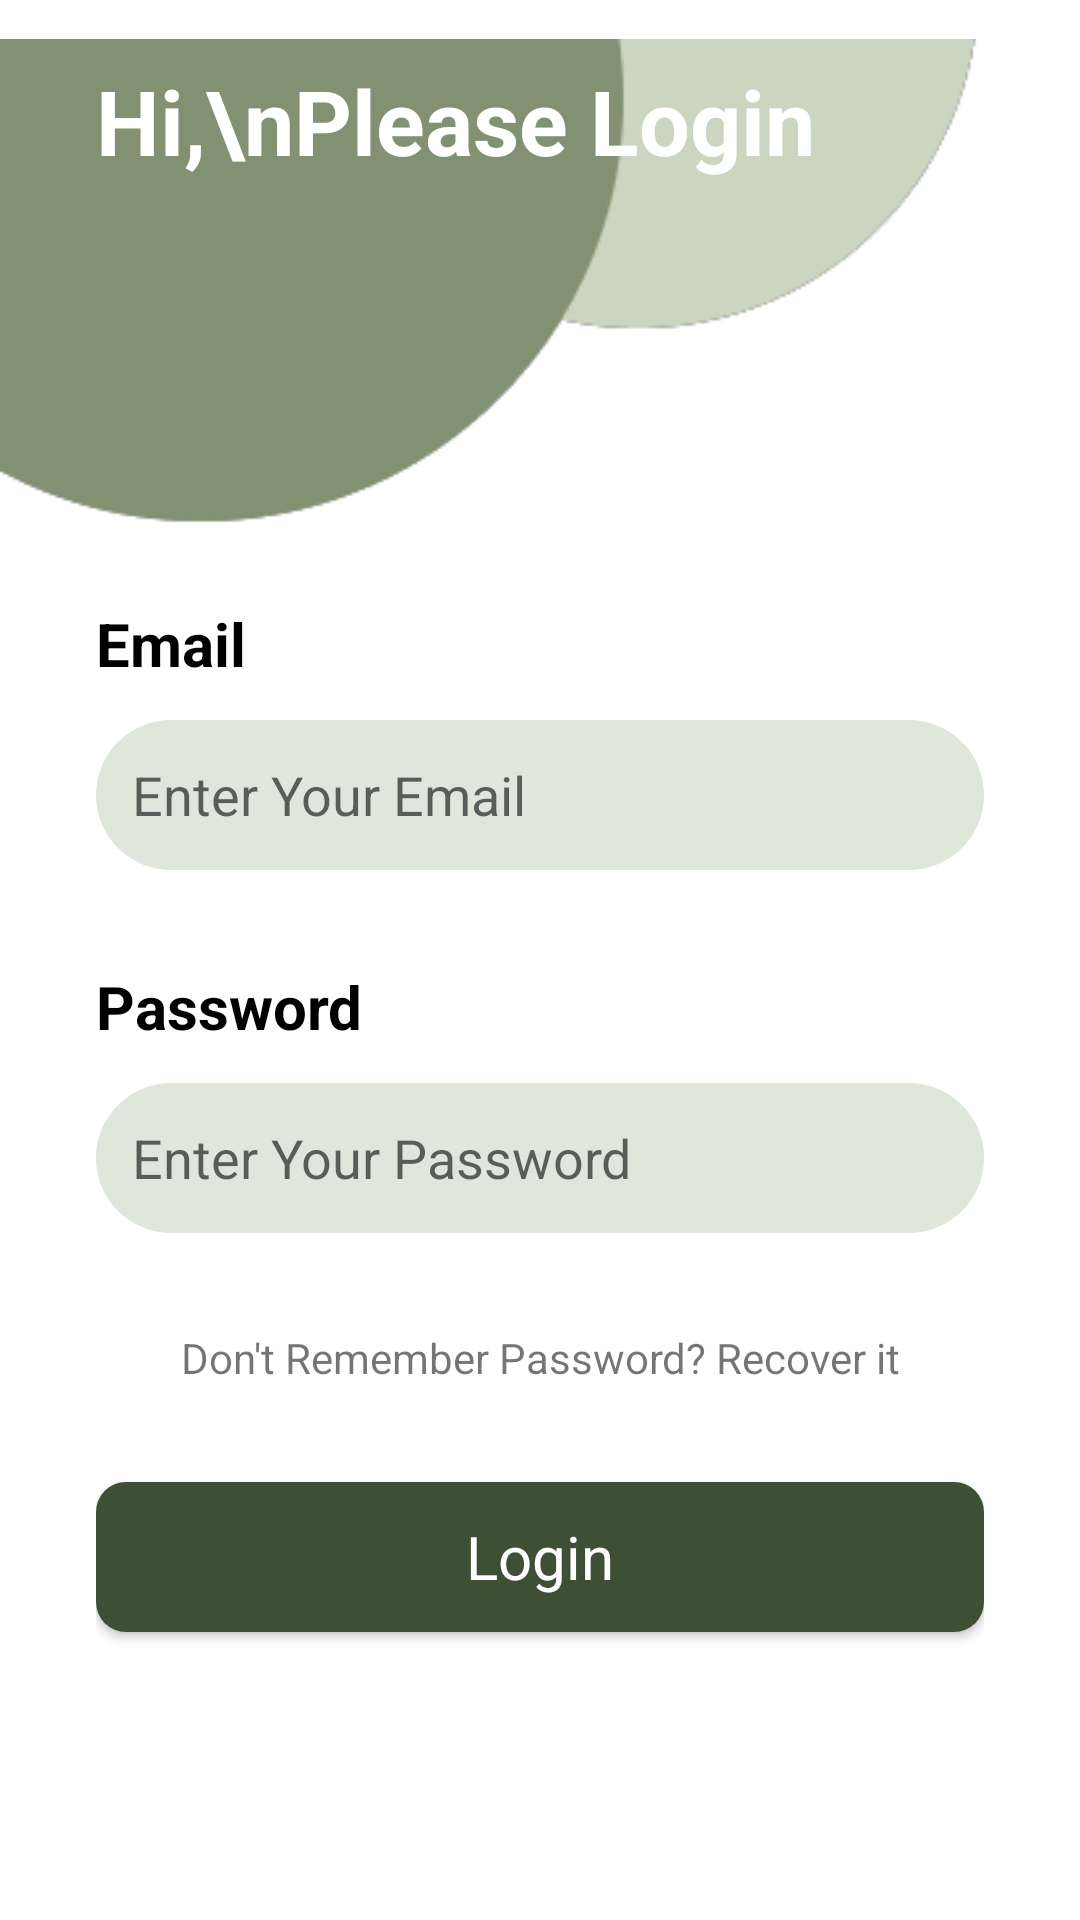

The Android layout XML behind this screen, and the referenced resources:
<!-- AndroidManifest.xml: application theme Theme.EcoPulse -->
<!-- res/layout/login.xml -->
<?xml version="1.0" encoding="utf-8"?>
<androidx.constraintlayout.widget.ConstraintLayout xmlns:android="http://schemas.android.com/apk/res/android"
    xmlns:tools="http://schemas.android.com/tools"
    android:layout_width="match_parent"
    android:layout_height="match_parent"
    xmlns:app="http://schemas.android.com/apk/res-auto">

    <ImageView
        android:id="@+id/imageView3"
        android:layout_width="wrap_content"
        android:layout_height="wrap_content"
        android:src="@drawable/login_top_bg"
        app:layout_constraintStart_toStartOf="parent"
        app:layout_constraintTop_toTopOf="parent" />

    <TextView
        android:id="@+id/textView2"
        android:layout_width="wrap_content"
        android:layout_height="wrap_content"
        android:text="Hi,\nPlease Login"
        android:textColor="@color/white"
        android:textSize="30sp"
        android:textStyle="bold"
        android:layout_marginStart="32dp"
        android:layout_marginTop="20dp"
        app:layout_constraintStart_toStartOf="parent"
        app:layout_constraintTop_toTopOf="parent"/>

    <LinearLayout
        android:layout_width="match_parent"
        android:layout_height="500dp"
        android:orientation="vertical"
        android:padding="32dp"
        app:layout_constraintBottom_toBottomOf="parent"
        app:layout_constraintStart_toStartOf="parent"
        app:layout_constraintTop_toBottomOf="@id/imageView3">


        <TextView
            android:id="@+id/textView3"
            android:layout_width="match_parent"
            android:layout_height="wrap_content"
            android:text="Email"
            android:textColor="#000000"
            android:textStyle="bold"
            android:textSize="20sp"/>

        <EditText
            android:id="@+id/editTextTextEmailAddress"
            android:layout_width="match_parent"
            android:layout_height="50dp"
            android:textSize="18sp"
            android:padding="12dp"
            android:layout_marginTop="12dp"
            android:ems="10"
            android:inputType="textEmailAddress"
            android:background="@drawable/edittext_background"
            android:textColor="#819171"
            android:hint="Enter Your Email"/>

        <TextView
            android:id="@+id/textView4"
            android:layout_width="match_parent"
            android:layout_height="wrap_content"
            android:text="Password"
            android:layout_marginTop="32dp"
            android:textColor="#000000"
            android:textStyle="bold"
            android:textSize="20sp"/>

        <EditText
            android:id="@+id/editTextTextPassword"
            android:layout_width="match_parent"
            android:layout_height="50dp"
            android:textSize="18sp"
            android:padding="12dp"
            android:layout_marginTop="12dp"
            android:ems="10"
            android:inputType="textPassword"
            android:background="@drawable/edittext_background"
            android:textColor="#819171"
            android:hint="Enter Your Password"/>

        <TextView
            android:id="@+id/textView5"
            android:layout_width="match_parent"
            android:layout_height="wrap_content"
            android:text="Don't Remember Password? Recover it"
            android:textAlignment="center"
            android:layout_marginTop="32dp"/>

        <androidx.appcompat.widget.AppCompatButton
            android:id = "@+id/button2"
            android:layout_width="match_parent"
            android:layout_height="50dp"
            android:layout_marginTop="32dp"
            android:background="@drawable/button_background"
            android:text="Login"
            android:textSize="20sp"
            style="@android:style/Widget.Button"
            android:textColor="@color/white"/>
    </LinearLayout>



</androidx.constraintlayout.widget.ConstraintLayout>
<!-- resources referenced by this layout -->
<resources>
  <color name="white">#FFFFFFFF</color>
  <!-- drawable button_background (drawable) -->
  <?xml version="1.0" encoding="utf-8"?>
  <selector xmlns:android="http://schemas.android.com/apk/res/android">
  
      <item>
          <shape android:shape="rectangle">
              <corners android:radius="10dp"/>
              <solid android:color="@color/primary_dark_green"/>
          </shape>
      </item>
  </selector>
  <!-- drawable edittext_background (drawable) -->
  <?xml version="1.0" encoding="utf-8"?>
  <shape xmlns:android="http://schemas.android.com/apk/res/android"
      android:shape="rectangle">
  
          <solid
              android:color="#DFE6DA"/>
  
          <corners
              android:radius="50dp"/>
  </shape>
  <!-- drawable login_top_bg: png bitmap (drawable, 3459 bytes) -->
  <style name="Theme.EcoPulse" parent="Base.Theme.EcoPulse" />
  <color name="primary_dark_green">#3D4F35</color>
  <style name="Base.Theme.EcoPulse" parent="Theme.MaterialComponents.DayNight.NoActionBar">
          
          
      </style>
</resources>
